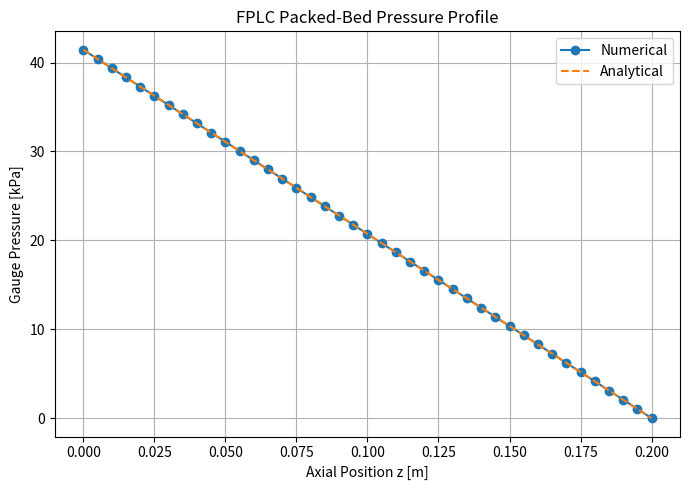

Reproduce this figure in Python.
# %%
import numpy as np
import matplotlib.pyplot as plt

# ============================================================
# FPLC V1: 1D PACKED-BED PRESSURE DROP
#
# Governing equation:
#
#       dP/dz = -mu*Q/(k*A)
#
# We solve from the outlet back toward the inlet.
# ============================================================

# -----------------------------
# Physical parameters
# -----------------------------
L = 0.20                 # column length [m]
D = 0.016                # column diameter [m]

mu = 1.0e-3              # dynamic viscosity [Pa.s]
k = 2.0e-12              # permeability [m^2]

Q_L_min = 0.005          # flow rate [L/min]

P_out = 0.0              # outlet gauge pressure [Pa]

dz = 0.005               # spatial step [m]


# -----------------------------
# Unit conversion
# -----------------------------
Q = Q_L_min * 1e-3 / 60.0    # L/min -> m^3/s


# -----------------------------
# Geometry
# -----------------------------
A = np.pi * D**2 / 4.0


# -----------------------------
# Grid
# -----------------------------
z = np.arange(0.0, L + dz, dz)

N = len(z)

P = np.zeros(N)

# We define:
#
# z = 0      -> inlet
# z = L      -> outlet
#
# Known boundary condition:
# P(L) = P_out

P[-1] = P_out


# -----------------------------
# Constant pressure gradient
# -----------------------------
dP_dz = -mu * Q / (k * A)


# -----------------------------
# Numerical solution
#
# March backward from outlet:
#
# P[i] = P[i+1] - (dP/dz)*dz
# -----------------------------
for i in range(N - 2, -1, -1):
    P[i] = P[i + 1] - dP_dz * dz


# -----------------------------
# Analytical solution
# -----------------------------
P_analytical = P_out + (mu * Q / (k * A)) * (L - z)


# -----------------------------
# Verification
# -----------------------------
max_error = np.max(np.abs(P - P_analytical))

deltaP = P[0] - P[-1]


# -----------------------------
# Derived quantities
# -----------------------------
superficial_velocity = Q / A

residence_time = L / superficial_velocity


# -----------------------------
# Print results
# -----------------------------
print("\n===== FPLC V1: PACKED-BED PRESSURE DROP =====")

print(f"Column length                = {L:.3f} m")
print(f"Column diameter              = {D:.4f} m")
print(f"Column area                  = {A:.6e} m^2")

print(f"\nFlow rate                    = {Q_L_min:.4f} L/min")
print(f"Flow rate                    = {Q:.6e} m^3/s")

print(f"\nDynamic viscosity            = {mu:.3e} Pa.s")
print(f"Permeability                 = {k:.3e} m^2")

print(f"\nSuperficial velocity         = {superficial_velocity:.6e} m/s")
print(f"Estimated residence time     = {residence_time:.2f} s")

print(f"\nPressure gradient            = {abs(dP_dz):.2f} Pa/m")

print(f"Inlet pressure               = {P[0]:.2f} Pa")
print(f"Outlet pressure              = {P[-1]:.2f} Pa")
print(f"Total pressure drop          = {deltaP:.2f} Pa")

print(f"\nMaximum numerical error      = {max_error:.6e} Pa")


# -----------------------------
# Plot
# -----------------------------
plt.figure(figsize=(7, 5))

plt.plot(z, P / 1000.0, 'o-', label="Numerical")
plt.plot(z, P_analytical / 1000.0, '--', label="Analytical")

plt.xlabel("Axial Position z [m]")
plt.ylabel("Gauge Pressure [kPa]")

plt.title("FPLC Packed-Bed Pressure Profile")

plt.grid(True)
plt.legend()

plt.tight_layout()
plt.show()
# %%
